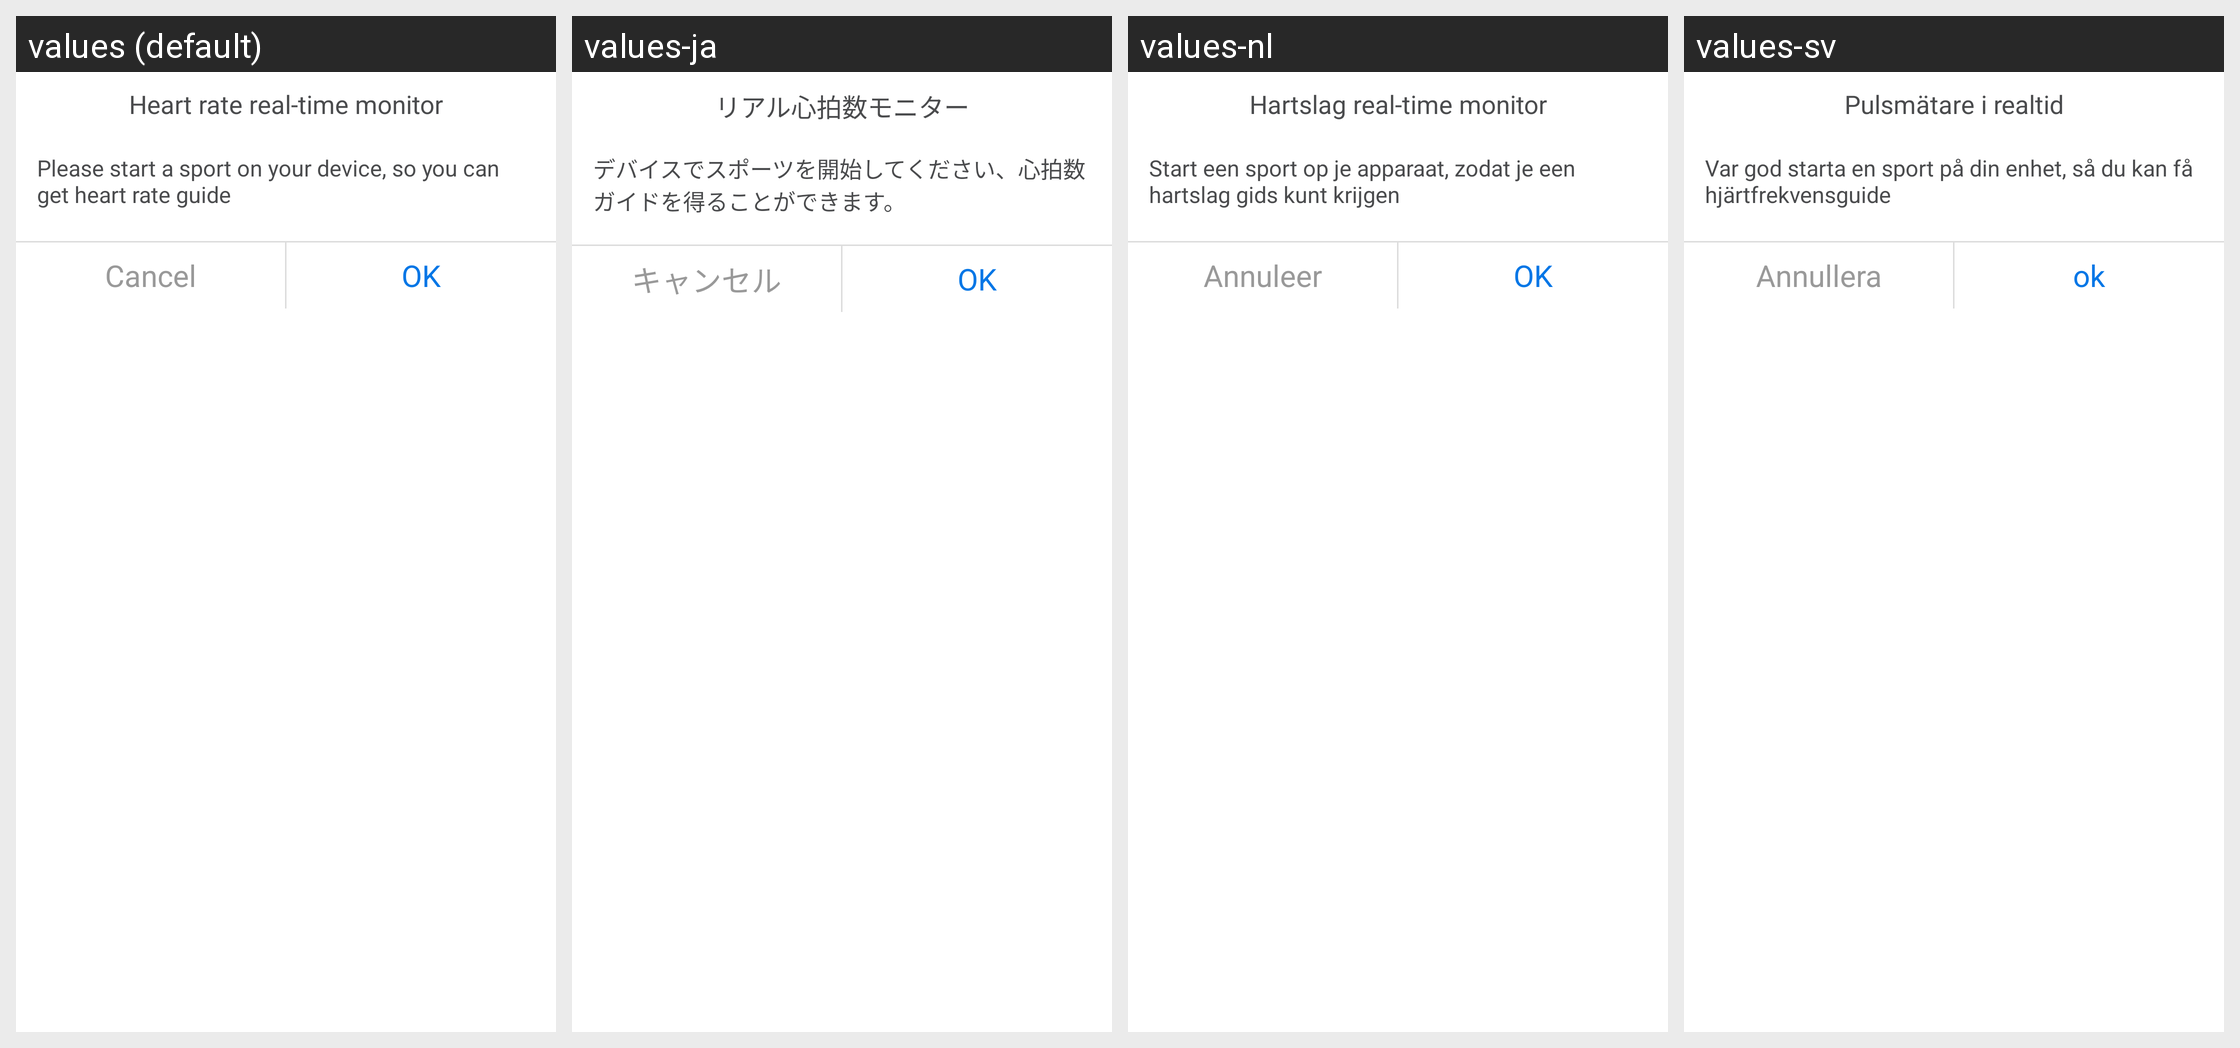

Here is an Android app screen in its default locale and in the app's own translations. Write out the translated-string differences for the strings that appear on this screen.
Android screen res/layout/sport_module_select_dialog_with_title.xml rendered under 4 locales, left to right: values (default), values-ja, values-nl, values-sv. Device: Nexus 5 (rendered at 1080×1920; each locale shown at half size, 540×960, under a caption strip naming it); theme AppTheme_1.
Other locales in the repository, not shown: values-af, values-ar, values-bs, values-ca, values-cs, values-da, values-de, values-de-rDE, values-en, values-en-rGB, values-es, values-et, values-fi, values-fr, values-fr-rCA, values-fr-rFR, values-gl, values-hi, values-hr, values-hu, values-it, values-it-rIT, values-ko, values-ko-rKR, values-nb, values-pa, values-pl, values-pt, values-ro, values-ru, values-sk, values-sr, values-th, values-th-rTH, values-tr, values-tr-rTR, values-uk-rUA, values-vi, values-zh, values-zh-rCN, values-zh-rHK, values-zh-rTW.
Strings drawn on this screen, with the default value and each locale's value (text and hints the layout hard-codes, and strings that could not be matched under every locale, appear in the picture but are not listed):

sport_module_heart_rate_real_time_monitor
  values: Heart rate real-time monitor
  values-ja: リアル心拍数モニター
  values-nl: Hartslag real-time monitor
  values-sv: Pulsmätare i realtid

sport_module_hr_monitor_tip
  values: Please start a sport on your device, so you can get heart rate guide
  values-ja: デバイスでスポーツを開始してください、心拍数ガイドを得ることができます。
  values-nl: Start een sport op je apparaat, zodat je een hartslag gids kunt krijgen
  values-sv: Var god starta en sport på din enhet, så du kan få hjärtfrekvensguide

sport_module_cancel
  values: Cancel
  values-ja: キャンセル
  values-nl: Annuleer
  values-sv: Annullera

sport_module_ok
  values: OK
  values-ja: OK
  values-nl: OK
  values-sv: ok
